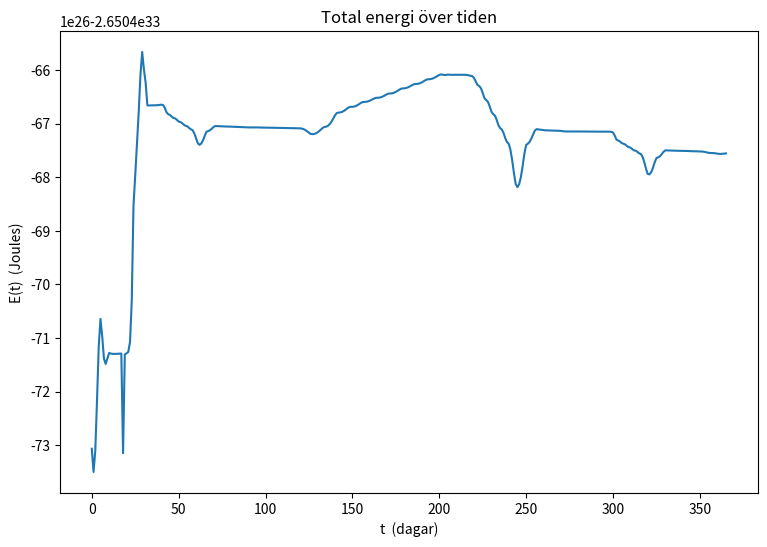

Python code for this plot:
import numpy as np
import matplotlib.pyplot as plt
from scipy.integrate import odeint

G = 6.67430e-11  
M = 1.989e30    
m = 5.97e24      
x_0 = 1.496e11   
y_0 = 0
vx_0 = 0
vy_0 = 2.978e4  

def ode_system(X, t):
    x, y, vx, vy = X
    r = np.sqrt(x**2 + y**2)
    vx_prime = -x * G * M / r**3
    vy_prime = -y * G * M / r**3
    x_prime = vx
    y_prime = vy
    return [x_prime, y_prime, vx_prime, vy_prime]

X0 = [x_0, y_0, vx_0, vy_0]
t = np.linspace(0, 365 * 24 * 60 * 60, 366)  # 1 year in seconds

def ODE_solve(X0):
    sol = odeint(ode_system, X0, t)
    x_values = sol[:, 0]
    y_values = sol[:, 1]
    vx_values = sol[:, 2]
    vy_values = sol[:, 3]
    return [vx_values,vy_values,x_values,y_values]

def plot_orbit(x_values, y_values, X0):
    x_0,y_0,vx_0,vy_0 = X0
    fig, ax = plt.subplots(figsize=(9,6))
    plt.scatter([x_0], [y_0], color="green", marker="o", label="Initial point")
    plt.scatter([0], [0], color="red", marker="o", label="Sun")
    ax.plot(x_values, y_values, '.', label='Position')
    
    def add_arrows():
        skip_val = 10
        for i in range(len(x_values)-skip_val):
            if i%skip_val!=0:
                continue
            ax.annotate('', xy=(x_values[skip_val+i], y_values[skip_val+i]), xytext=(x_values[i], y_values[i]), arrowprops=dict(arrowstyle='->', lw=2))
    # add_arrows()
    ax.set_xlabel('X')
    ax.set_ylabel('Y')
    def format_scientific(num):
        return f"{num:.1e}"
    title = ax.set_title(f'     Initial x, y, x velocity, y velocity: [{format_scientific(x_0)}, {format_scientific(y_0)}, {format_scientific(vx_0)}, {format_scientific(vy_0)}]')
    title.set_position([0.5, 1.30]) 
    plt.grid(True)

def plot_different_inital_values():
    x_0 = 1.496e11 # orbital radius m
    y_0 = 0
    vx_0 = 0
    vy_0 = 2.978e4 # orbit velocity m/s

    X0 = [x_0,y_0,vx_0,vy_0]
    vx_values,vy_values,x_values,y_values = ODE_solve(X0)
    plot_orbit(x_values,y_values,X0)

    X0 = [x_0,y_0,vx_0,vy_0+1e4]
    vx_values,vy_values,x_values,y_values = ODE_solve(X0)
    plot_orbit(x_values,y_values,X0)

    X0 = [x_0,y_0,vx_0,vy_0-2e4]
    vx_values,vy_values,x_values,y_values = ODE_solve(X0)
    plot_orbit(x_values,y_values,X0)

    plt.show()

def plot_energy():
    def energy(x, y, vx, vy):
        r = np.sqrt(x**2+y**2)
        T = 0.5 * m*(vx**2 + vy**2)
        U = -G*M*m / r
        return T + U
    energy_vals = []
    vx_values,vy_values,x_values,y_values = ODE_solve(X0)
    for i in range(len(x_values)):
        energi = energy(x_values[i],y_values[i],vx_values[i],vy_values[i])
        energy_vals.append(energi)
    time = list(range(len(x_values)))
    fig, ax = plt.subplots(figsize=(9,6))
    plt.plot(time,energy_vals)
    ax.set_title("Total energi över tiden")
    ax.set_xlabel('t  (dagar)')
    ax.set_ylabel('E(t)  (Joules)')
    plt.show()

# plot_different_inital_values()
plot_energy()